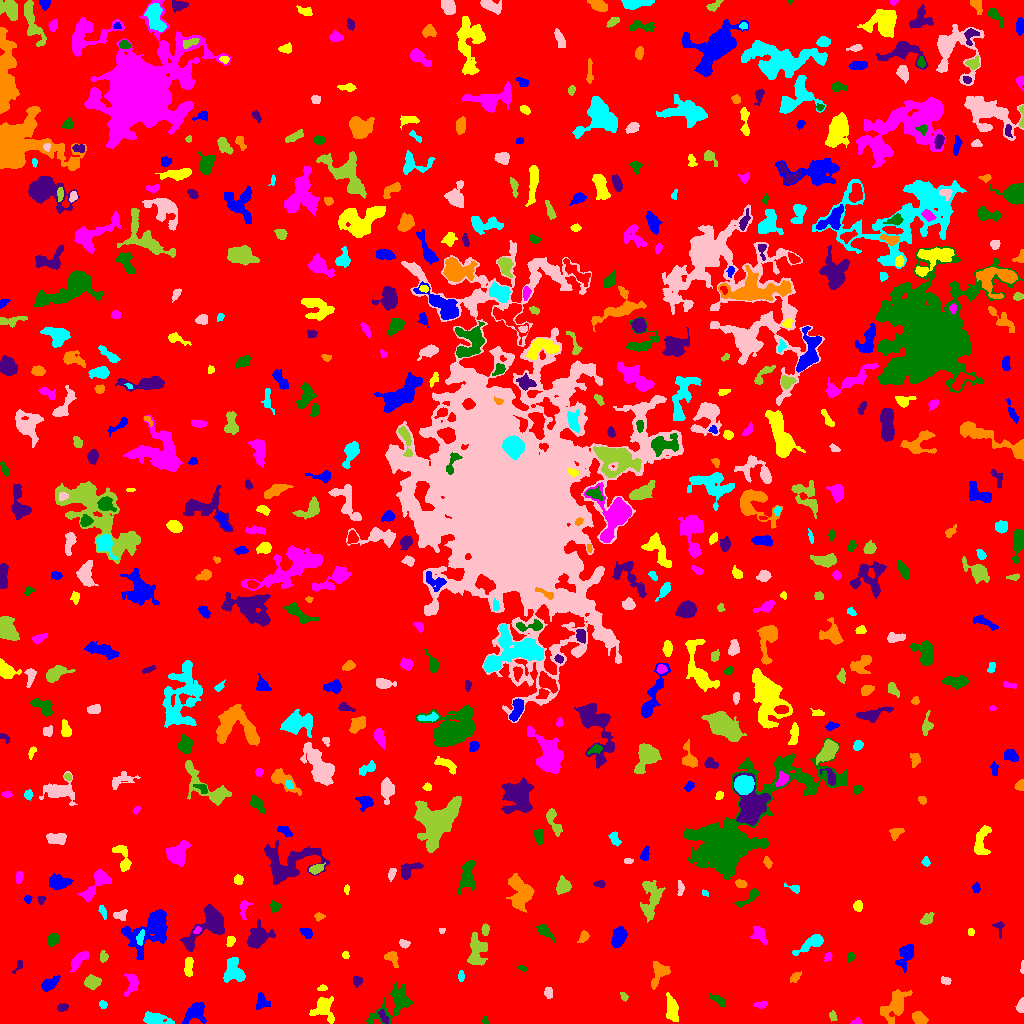

The data file committed next to this chart (first rows):
ID, X, Y, A, B, theta, total_flux, mu_max, mu_median, mu_mean, R_fwhm, R_e, R10, R90, x_start, x_end, y_start, y_end, area, greylevel
0, 509, 521.7, 299.8, 292.5, 0.8366, 2590436, 16.0, 3.0, 3.154, 85.08, 259.3, 101.3, 407.6, 0, 1023, 0, 1023, 821423, 3.154
1, 195.5, 11.64, 5.384, 4.001, 0.7303, 1352, 11.0, 3.0, 4.16, 5.499, 5.171, 2.034, 8.482, 182, 206, 0, 21, 325, 10.16
2, 671.5, 14.76, 6.65, 2.734, -1.398, 738.0, 7.0, 3.0, 2.664, 4.886, 5.262, 1.954, 8.156, 666, 678, 2, 31, 277, 8.664
3, 856.5, 1.567, 2.658, 1.437, 0.116, 141.0, 5.0, 2.5, 2.518, 2.985, 2.326, 0.7979, 3.568, 850, 862, 0, 6, 56, 8.518
4, 485.1, 2.953, 1.913, 1.463, 1.524, 150.0, 6.0, 4.0, 3.333, 3.141, 2.111, 0.7979, 3.192, 482, 488, 0, 7, 45, 9.333
5, 382.7, 7.728, 3.886, 1.691, -1.14, 169.0, 5.0, 1.0, 1.724, 2.877, 2.706, 0.9772, 4.787, 378, 388, 0, 14, 98, 10.72
6, 918.6, 5.642, 3.399, 2.371, -0.7965, 193.0, 3.0, 1.0, 1.177, 4.406, 3.656, 1.382, 5.67, 912, 928, 0, 12, 164, 8.177
7, 154.2, 4.316, 5.644, 2.711, -0.06734, 1365, 15.0, 4.0, 5.037, 4.82, 4.406, 1.693, 7.442, 143, 174, 0, 12, 271, 11.04
8, 1020, 17.3, 3.197, 1.786, 1.426, 337.0, 8.0, 3.0, 3.51, 3.827, 2.985, 1.128, 4.687, 1015, 1023, 11, 26, 96, 10.51
9, 832.7, 7.057, 2.5, 1.664, -1.28, 159.0, 5.0, 2.0, 2.304, 3.09, 2.646, 0.9772, 3.989, 829, 837, 2, 13, 69, 9.304
10, 2.659, 17.19, 3.67, 1.865, -1.503, 211.0, 4.0, 2.0, 1.675, 4.754, 3.241, 1.262, 5.015, 0, 8, 9, 27, 126, 8.675
11, 259.8, 21.66, 4.488, 1.525, 1.407, 101.0, 2.0, 1.0, 0.6121, 5.202, 3.29, 1.262, 4.853, 256, 270, 14, 31, 165, 7.612
12, 323.6, 15.23, 6.551, 5.481, -1.209, 974.0, 6.0, 3.0, 2.698, 7.715, 5.863, 2.257, 9.15, 309, 334, 0, 27, 361, 8.698
13, 760.8, 18.56, 2.847, 1.445, 0.0945, 116.0, 4.0, 1.0, 1.415, 3.29, 2.459, 0.7979, 4.068, 753, 767, 15, 22, 82, 8.415
14, 718.8, 23.04, 4.642, 1.836, -0.5309, 223.0, 6.0, 2.0, 1.784, 2.326, 3.523, 1.128, 5.642, 709, 725, 17, 30, 125, 7.784
15, 62.34, 15.74, 2.668, 1.873, 0.2152, 200.0, 5.0, 2.0, 2.353, 3.523, 2.877, 0.9772, 4.37, 57, 68, 12, 20, 85, 9.353
16, 896.2, 19.56, 8.809, 4.585, 0.9503, 1334, 7.0, 2.0, 2.673, 6.676, 6.628, 2.585, 10.72, 880, 912, 0, 34, 499, 8.673
17, 102.8, 19.01, 2.101, 1.786, -0.6645, 119.0, 3.0, 2.0, 1.919, 3.478, 2.459, 0.9772, 3.909, 99, 107, 15, 23, 62, 8.919
18, 548.3, 31.39, 2.461, 1.781, -1.559, 155.0, 4.0, 2.0, 1.722, 4.029, 2.706, 0.9772, 4.107, 544, 552, 25, 36, 90, 8.722
19, 624, 26.97, 2.409, 1.476, -1.033, 138.0, 6.0, 2.0, 2.339, 2.646, 2.257, 0.7979, 3.742, 620, 628, 22, 31, 59, 8.339
20, 1020, 36.92, 2.971, 1.577, -0.3745, 135.0, 4.0, 2.0, 2.213, 3.827, 2.459, 0.9772, 3.785, 1013, 1023, 32, 40, 61, 10.21
21, 50.16, 39.78, 4.986, 2.443, 0.6386, 582.0, 7.0, 3.0, 3.047, 4.687, 4.334, 1.693, 6.747, 41, 60, 32, 48, 191, 9.047
22, 322.5, 35.23, 2.279, 1.406, 0.02979, 151.0, 6.0, 2.0, 2.745, 2.706, 2.111, 0.7979, 3.523, 317, 327, 33, 39, 55, 9.745
23, 131.8, 38.69, 5.688, 3.089, 1.394, 619.0, 7.0, 3.0, 2.92, 5.015, 4.514, 1.693, 6.956, 124, 138, 27, 50, 212, 8.92
24, 394.5, 21.11, 12.77, 6.1, 0.7511, 2348, 10.0, 3.0, 3.862, 7.442, 7.421, 2.764, 12.42, 365, 412, 0, 41, 608, 8.862
25, 356.9, 42.64, 2.787, 2.174, -1.568, 176.0, 3.0, 2.0, 1.956, 4.184, 3.038, 1.262, 4.754, 353, 362, 36, 47, 90, 7.956
26, 795.1, 46.67, 2.525, 1.598, 0.7537, 147.0, 4.0, 1.0, 1.564, 3.656, 2.523, 0.9772, 4.068, 790, 801, 41, 52, 94, 8.564
27, 461.1, 47.39, 2.542, 1.345, 1.558, 99.0, 4.0, 1.5, 1.5, 3.241, 2.394, 0.7979, 3.7, 458, 464, 42, 53, 66, 8.5
28, 945.5, 42.76, 2.426, 1.84, -0.404, 117.0, 3.0, 2.0, 1.56, 3.742, 2.706, 0.9772, 3.949, 941, 951, 39, 47, 75, 8.56
29, 92.62, 41.36, 3.667, 2.934, 0.0454, 698.0, 8.0, 3.0, 3.635, 5.352, 4.184, 1.693, 6.604, 84, 101, 34, 49, 192, 9.635
30, 877.9, 39.89, 9.58, 2.963, 0.9647, 1339, 10.0, 2.0, 3.203, 6.129, 5.67, 2.111, 9.575, 864, 892, 17, 53, 418, 10.2
31, 905.6, 68.36, 6.908, 3.401, 1.156, 1194, 8.0, 4.0, 4.16, 7.399, 5.557, 2.257, 8.463, 895, 913, 51, 79, 287, 9.16
32, 188.4, 57.04, 4.982, 1.965, 1.519, 653.0, 7.0, 4.0, 4.24, 5.557, 4.068, 1.693, 6.103, 184, 193, 47, 66, 154, 11.24
33, 78.75, 63.44, 6.046, 2.299, 0.8434, 651.0, 6.0, 3.0, 3.085, 6.433, 4.618, 1.871, 6.979, 70, 88, 51, 72, 211, 9.085
34, 522.4, 55.27, 2.31, 1.304, -0.409, 101.0, 4.0, 2.0, 2.061, 3.192, 2.185, 0.7979, 3.385, 518, 527, 52, 59, 49, 10.06
35, 18.43, 57.96, 4.119, 1.544, 1.038, 157.0, 4.0, 2.0, 2.151, 3.7, 2.585, 0.9772, 4.146, 11, 22, 50, 63, 73, 9.151
36, 659.4, 50.67, 6.162, 3.86, 1.136, 752.0, 5.0, 2.0, 2.657, 6.283, 4.983, 2.185, 8.058, 651, 670, 34, 62, 283, 8.657
37, 233.5, 53.15, 6.69, 4.653, -1.195, 1663, 13.0, 4.0, 4.458, 4.583, 5.836, 2.111, 9.202, 223, 245, 41, 66, 373, 10.46
38, 1022, 55.58, 3.552, 0.7098, 1.536, 84.0, 5.0, 2.0, 2.0, 2.034, 1.784, 0.5642, 2.877, 1020, 1023, 50, 63, 42, 13.0
39, 103.5, 66.66, 2.797, 1.987, -1.548, 174.0, 4.0, 2.0, 2.071, 4.184, 2.932, 1.128, 4.549, 100, 108, 61, 73, 84, 9.071
40, 1010, 70.52, 7.66, 6.099, -0.7048, 2400, 13.0, 4.0, 5.106, 6.58, 6.628, 2.523, 10.7, 988, 1023, 46, 87, 470, 10.11
41, 150, 93.89, 13.98, 8.058, 0.7435, 4140, 13.0, 4.0, 4.326, 6.864, 9.591, 3.432, 15.39, 121, 167, 64, 114, 957, 9.326
42, 345.5, 68.26, 1.804, 1.697, -1.275, 124.0, 5.0, 2.0, 2.431, 2.764, 2.257, 0.7979, 3.432, 342, 349, 65, 72, 51, 9.431
43, 828.3, 66.64, 2.297, 1.752, 0.9866, 203.0, 6.0, 3.0, 3.172, 3.478, 2.459, 0.9772, 3.827, 824, 832, 62, 71, 64, 9.172
44, 850.5, 66.52, 2.576, 1.803, 1.227, 206.0, 5.0, 3.0, 2.986, 3.785, 2.706, 1.128, 4.068, 847, 855, 61, 71, 69, 8.986
45, 208.4, 98.66, 13.49, 6.784, 0.767, 2622, 9.0, 3.0, 3.677, 8.519, 8.137, 3.09, 12.94, 180, 224, 72, 119, 713, 9.677
46, 391.7, 65.43, 4.076, 2.679, -0.8304, 472.0, 7.0, 3.0, 3.147, 4.146, 3.742, 1.493, 5.89, 384, 398, 56, 72, 150, 9.147
47, 812.5, 80.86, 7.785, 2.636, 0.5297, 910.0, 9.0, 3.0, 3.204, 4.652, 4.652, 1.871, 8.019, 792, 823, 68, 89, 284, 9.204
48, 403.8, 79.98, 2.721, 1.752, -0.3239, 195.0, 6.0, 2.0, 2.407, 3.432, 2.646, 0.9772, 4.184, 399, 410, 75, 84, 81, 10.41
49, 476.5, 72.58, 8.196, 4.215, 1.532, 1395, 8.0, 3.0, 3.345, 7.695, 6.257, 2.394, 9.901, 467, 487, 58, 91, 417, 9.345
50, 441.7, 69.57, 4.236, 1.801, 1.458, 243.0, 4.0, 1.0, 1.578, 4.754, 3.432, 1.382, 5.528, 437, 446, 61, 79, 154, 8.578
51, 618.3, 85.19, 5.473, 2.865, 1.18, 845.0, 9.0, 3.0, 3.263, 4.029, 4.853, 1.784, 7.715, 611, 627, 76, 97, 259, 9.263
52, 230.7, 82.61, 2.74, 1.768, 1.248, 140.0, 3.0, 2.0, 1.667, 4.029, 2.764, 1.128, 4.107, 226, 235, 77, 87, 84, 9.667
53, 759.2, 89.36, 4.756, 3.259, -1.013, 543.0, 6.0, 3.0, 2.873, 5.781, 4.549, 1.784, 7.001, 750, 767, 79, 97, 189, 8.873
54, 52.22, 83.69, 3.027, 2.419, 1.148, 438.0, 8.0, 3.0, 3.269, 4.068, 3.385, 1.262, 5.557, 47, 58, 77, 90, 134, 9.269
55, 257.9, 85.79, 6.11, 4.379, 0.6287, 1539, 10.0, 3.0, 3.7, 6.383, 5.89, 2.257, 9.723, 246, 275, 75, 104, 416, 9.7
56, 584, 87.53, 2.103, 1.766, 1.53, 106.0, 4.0, 1.0, 1.05, 3.192, 2.459, 0.9772, 3.949, 577, 589, 81, 93, 101, 8.05
57, 140.4, 85.78, 3.9, 1.635, 1.31, 204.0, 5.0, 2.0, 2.061, 3.338, 3.09, 1.128, 4.687, 136, 144, 78, 94, 99, 13.06
58, 441.8, 93.58, 1.521, 1.238, 0.1201, 60.0, 4.0, 2.0, 1.667, 2.459, 1.693, 0.5642, 2.646, 439, 445, 90, 95, 36, 10.67
59, 485.3, 94.04, 2.962, 1.714, 1.508, 229.0, 6.0, 3.0, 2.759, 3.785, 2.877, 1.128, 4.478, 481, 489, 88, 100, 83, 9.759
... 591 more rows
